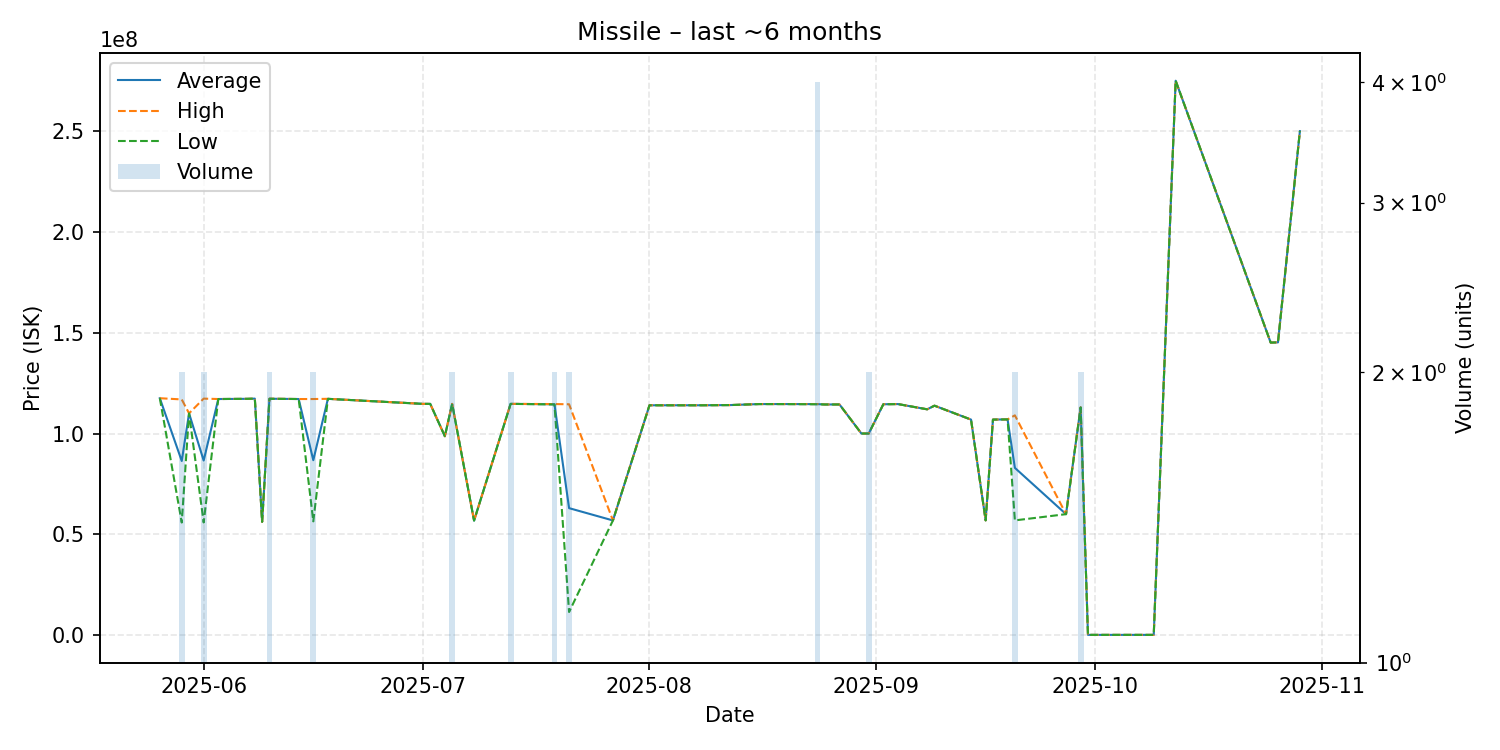

The table this chart was drawn from, first rows:
date, average, highest, lowest, order_count, volume
2025-05-26, 117500000, 117500000, 117500000, 1, 1
2025-05-29, 86370000, 116900000, 55840000, 2, 2
2025-05-30, 110000000, 110000000, 110000000, 1, 1
2025-06-01, 86580000, 117300000, 55860000, 2, 2
2025-06-03, 117100000, 117100000, 117100000, 1, 1
2025-06-07, 117200000, 117200000, 117200000, 1, 1
2025-06-08, 117300000, 117300000, 117300000, 1, 1
2025-06-09, 56190000, 56190000, 56190000, 1, 1
2025-06-10, 117250000, 117300000, 117200000, 2, 2
2025-06-14, 117100000, 117100000, 117100000, 1, 1
2025-06-16, 86760000, 117100000, 56420000, 2, 2
2025-06-18, 117200000, 117200000, 117200000, 1, 1
2025-07-01, 114700000, 114700000, 114700000, 1, 1
2025-07-02, 114700000, 114700000, 114700000, 1, 1
2025-07-04, 98650000, 98650000, 98650000, 1, 1
2025-07-05, 114700000, 114700000, 114700000, 2, 2
2025-07-08, 56790000, 56790000, 56790000, 1, 1
2025-07-13, 114700000, 114700000, 114700000, 2, 2
2025-07-19, 114500000, 114600000, 114400000, 2, 2
2025-07-21, 62975000, 114500000, 11450000, 2, 2
2025-07-27, 56870000, 56870000, 56870000, 1, 1
2025-08-01, 114000000, 114000000, 114000000, 1, 1
2025-08-05, 114000000, 114000000, 114000000, 1, 1
2025-08-08, 114000000, 114000000, 114000000, 1, 1
2025-08-12, 114100000, 114100000, 114100000, 1, 1
2025-08-16, 114600000, 114600000, 114600000, 1, 1
2025-08-19, 114600000, 114600000, 114600000, 1, 1
2025-08-24, 114575000, 114600000, 114500000, 3, 4
2025-08-25, 114400000, 114400000, 114400000, 1, 1
2025-08-27, 114400000, 114400000, 114400000, 1, 1
2025-08-30, 99990000, 99990000, 99990000, 1, 1
2025-08-31, 99995000, 100000000, 99990000, 2, 2
2025-09-02, 114500000, 114500000, 114500000, 1, 1
2025-09-04, 114600000, 114600000, 114600000, 1, 1
2025-09-08, 112000000, 112000000, 112000000, 1, 1
2025-09-09, 113800000, 113800000, 113800000, 1, 1
2025-09-14, 106900000, 106900000, 106900000, 1, 1
2025-09-16, 56910000, 56910000, 56910000, 1, 1
2025-09-17, 106900000, 106900000, 106900000, 1, 1
2025-09-19, 107000000, 107000000, 107000000, 1, 1
2025-09-20, 82950000, 109000000, 56900000, 2, 2
2025-09-27, 59990000, 59990000, 59990000, 1, 1
2025-09-29, 112950000, 113000000, 112900000, 2, 2
2025-09-30, 111600, 111600, 111600, 1, 1
2025-10-09, 111600, 111600, 111600, 1, 1
2025-10-12, 275000000, 275000000, 275000000, 1, 1
2025-10-25, 145100000, 145100000, 145100000, 1, 1
2025-10-26, 145200000, 145200000, 145200000, 1, 1
2025-10-29, 250000000, 250000000, 250000000, 1, 1
